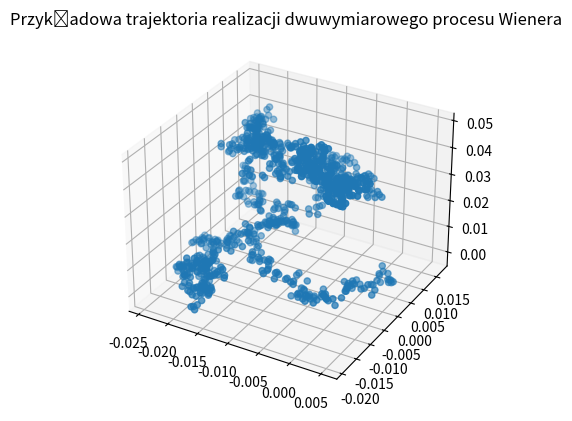

Reproduce this figure in Python.
import numpy as np
import scipy.stats as stats
import matplotlib.pyplot as plt
import seaborn as sns


def mieszany_pc_pois1(dist=stats.norm, T=10):
    lamb = dist.rvs()
    t, I = 0, 0
    S = []
    while True:
        U = np.random.uniform()
        t -= np.log(U)/lamb
        if t > T:
            break
        I += 1
        S.append(t)
    return S


def mieszany_pc_pois2(dist=stats.norm, T=10):
    lamb = dist.rvs()
    n = stats.poisson(mu=T*lamb).rvs()
    if n == 0:
        return []
    Us = T * np.random.uniform(size=int(n))
    return sorted(Us)


def wiener_process(n):
    """
    Generuje n liczb z procesu Wienera o parametrach mu i sigma

    :param n: (int) liczba liczb do wygenerowania
    :param mu: (float) wartość oczekiwana
    :param sigma: (float) odchylenie standardowe
    :return: (np.ndarray) n liczb z procesu Wienera
    """
    return np.concatenate((np.zeros(1), np.cumsum(stats.norm.rvs(0, 1/n, size=n-1))))


def EB2():
    n = 1000
    EB2s = np.zeros(1000)

    for i in range(n):
        EB2s += wiener_process(1000) ** 2

    EB2s = EB2s / n
    fig, ax = plt.subplots()
    ax.plot(np.arange(0, 1, 0.001), EB2s, label='EB2(t)')
    ax.set_title('EB^2(t)')
    plt.show()


if __name__ == '__main__':
    """ ZAD 1 """
    # fig, axes = plt.subplots(2,2)
    # fig.set_size_inches(12, 6)
    # for i in range(10):
    #     ts_uniform = mieszany_pc_pois1(stats.uniform(scale=10))
    #     ts_exp = mieszany_pc_pois1(stats.expon())
    #     axes[0, 0].step(ts_uniform, np.cumsum(ts_uniform), where='post')
    #     axes[0, 1].step(ts_exp, np.cumsum(ts_exp), where='post')
    #     ts_uniform = mieszany_pc_pois2(stats.uniform(scale=10))
    #     ts_exp = mieszany_pc_pois2(stats.expon())
    #     axes[1, 0].step(ts_uniform, np.cumsum(ts_uniform), where='post')
    #     axes[1, 1].step(ts_exp, np.cumsum(ts_exp), where='post')
    # axes[0, 0].set_title('U(0,10), Metoda I')
    # axes[0, 1].set_title('Exp(1), Metoda I')
    # axes[1, 0].set_title('U(0,10), Metoda II')
    # axes[1, 1].set_title('Exp(1), Metoda II')
    # plt.show()

    """ ZAD 2 """
    # fig, axes = plt.subplots(3, 2, layout='tight')
    # fig.set_size_inches(12, 6)
    # rvs = [stats.uniform(scale=10), stats.expon(), stats.gamma(a=2)]
    # for j in [0,1,2]:
    #     N_half_period = np.zeros(500)
    #     N_full_period = np.zeros(500)
    #     for i in range(500):
    #         ns = np.cumsum(mieszany_pc_pois1(rvs[j]))
    #         if len(ns) > 0:
    #             N_half_period[i] = ns[len(ns)//2]
    #             N_full_period[i] = ns[-1]
    #     sns.histplot(N_full_period, stat='density', ax=axes[j, 0])
    #     sns.histplot(N_half_period, stat='density', ax=axes[j, 1])
    #     axes[j, 0].set_title('N_full_period')
    #     axes[j, 1].set_title('N_half_period')
    # plt.show()

    """ ZAD 3 """
    """ Jednowymiarowy """
    # h = 0.001
    # fig, ax = plt.subplots()
    # ax.plot(np.arange(0, 1, h), wiener_process(1000), label='W_t')
    # ax.set_title('Przykładowa trajektoria realizacji procesu Wienera')
    # plt.show()

    """ Dwuwymiarowy """
    h = 0.001
    fig, ax = plt.subplots(subplot_kw={"projection": "3d"})
    # fig = plt.figure(figsize=plt.figaspect(0.5))
    # ax = fig.add_subplot(projection='3d')
    X, Y = wiener_process(1000), wiener_process(1000)
    X, Y = np.meshgrid(X, Y)
    ax.scatter(wiener_process(1000), wiener_process(1000), wiener_process(1000), label='W_t')
    ax.set_title('Przykładowa trajektoria realizacji dwuwymiarowego procesu Wienera')
    plt.show()

    """ Wykres EB^2(t)"""
    # EB2()

